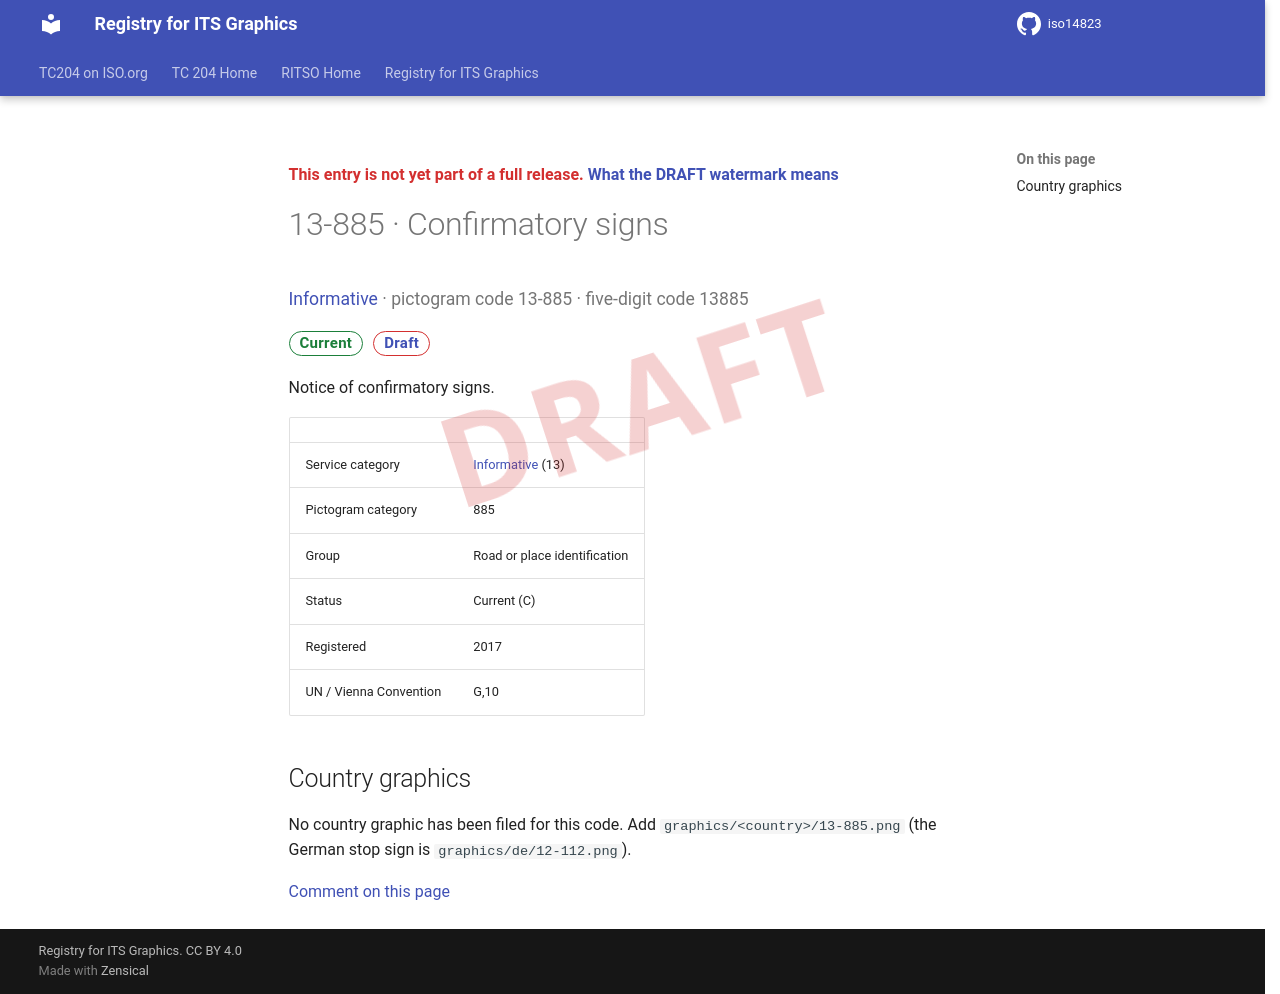

repository: k-vaughn/iso14823 · page: v0.1.0-alpha.1/signs/13-885/index.html · generator: mkdocs

<div class="draft4-watermark" aria-hidden="true"></div>

<p class="draft-note">This entry is not yet part of a full release. <a href="../#draft-watermark">What the DRAFT watermark means</a></p>

# 13-885 · Confirmatory signs

<p class="sign-kicker"><a href="../categories/13/">Informative</a> · pictogram code 13-885 · five-digit code 13885</p>
<p class="sign-chips"><span class="chip chip-current">Current</span> <a class="chip chip-draft" href="../#draft-watermark">Draft</a></p>
<p>Notice of confirmatory signs.</p>
| | |
| --- | --- |
| Service category | <a href="../categories/13/">Informative</a> (13) |
| Pictogram category | 885 |
| Group | Road or place identification |
| Status | Current (C) |
| Registered | 2017 |
| UN / Vienna Convention | G,10 |

## Country graphics

<p>No country graphic has been filed for this code. Add <code>graphics/&lt;country&gt;/13-885.png</code> (the German stop sign is <code>graphics/de/12-112.png</code>).</p>

[Comment on this page](https://github.com/k-vaughn/iso14823/issues/new?template=page-feedback.yml&title=%5BPage+feedback%5D+13-885+%C2%B7+Confirmatory+signs&page-title=13-885+%C2%B7+Confirmatory+signs&page-path=signs%2F13-885.md)
